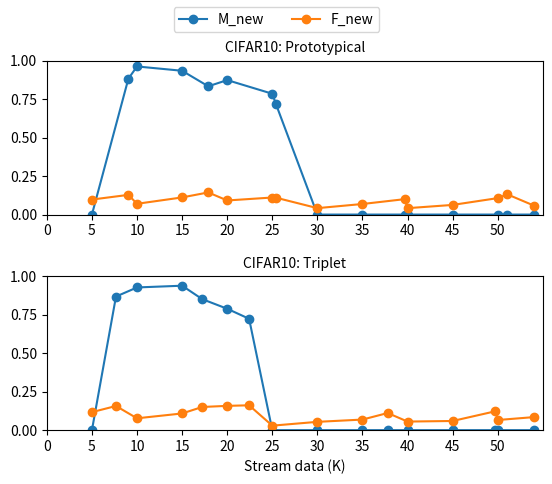

Generate this figure with matplotlib:
import numpy as np
import matplotlib.pyplot as plt

def get_data():
  # mn_tr, mn_pt, fm_co, fm_pt, c10_tr, c10_rp
  data = {
    "mn_pt": {
      "x_points": np.array([5.107, 9.999, 12.061, 19.999, 21.452, 29.999, 33.290, 39.999, 49.561, 49.999, 59.999, 63.999]),
      'start_points': np.array([3.001, 8.001, 10.012, 16.000, 26.014]),
      'detected_points': np.array([5.107, 12.061, 12.061, 21.452, 33.290]),
      'CwCA': np.array([0.8406, 0.8831, 0.8731, 0.8766, 0.8602, 0.8812, 0.8628, 0.9012, 0.8697, 0.8950, 0.8860, 0.8838]),
      'Mnew': np.array([0.3159, 0.4118, 0.3744, 0.6840, 0.4759, 0.8487, 0.6875, 0.0000, 0.0000, 0.0000, 0.0000, 0.0000]),
      'Fnew': np.array([0.1519, 0.0738, 0.1145, 0.0801, 0.1169, 0.0649, 0.1030, 0.0356, 0.0796, 0.0434, 0.0681, 0.0650]),
      'acc_per_class': np.array([
        [0.8241, 0.9059, 0.8635, 0.9378, 0.8846, 0.9204, 0.904 , 0.962 , 0.9119,    None,    None,    None],
        [0.8888, 0.93  , 0.9381, 0.9466, 0.9419, 0.9618, 0.94  , 0.976 , 0.9635, 0.9718, 0.9359,    None],
        [0.814 , 0.8746, 0.8483, 0.8889, 0.8953, 0.8655, 0.824 , 0.9199, 0.8696,    None,    None,    None],
        [0.8482, 0.8847, 0.9034, 0.8698, 0.9048, 0.8661, 0.8587, 0.8814, 0.8333,    None,    None,    None],
        [0.8364, 0.9146, 0.8644, 0.9172, 0.887 , 0.9272, 0.9189, 0.8955, 0.8715, 0.8529,    None,    None],
        [   None, 0.7376, 0.7771, 0.8101, 0.779 , 0.8302, 0.8157, 0.8804, 0.8576, 0.8378, 0.8801,    None],
        [   None,    None,    None, 0.8202, 0.7989, 0.8374, 0.854 , 0.9224, 0.8981, 0.9481, 0.9148,    None],
        [   None,    None,    None, 0.83  , 0.784 , 0.9138, 0.8801, 0.9031, 0.8728,    0.8728, 0.9023, 0.8802],
        [   None,    None,    None,    None,    None, 0.7886, 0.7983, 0.8663, 0.8343, 0.9014, 0.8415, 0.8536],
        [   None,    None,    None,    None,    None,    None,    None, 0.7925, 0.8093, 0.8559, 0.8704, 0.9061]]
      )
    },
    "mn_tr": {
      "x_points": np.array([4.682, 9.999, 11.336, 16.030, 19.999, 20.566, 27.009, 29.999, 33.204, 39.562, 39.999, 45.693, 49.999, 53.703, 59.999, 63.448, 63.999]),
      'start_points': np.array([3.001, 8.001, 10.012, 16.000, 26.014]),
      'detected_points': np.array([4.682, 11.336, 16.030, 20.566, 33.204]),
      'CwCA': np.array([0.8180, 0.8336, 0.8323, 0.8398, 0.8241, 0.7798, 0.8117, 0.8401, 0.8223, 0.8031, 0.8558, 0.8031, 0.8609, 0.8386, 0.8696, 0.8745, 0.9655]),
      'Mnew': np.array([0.3333, 0.6471, 0.3618, 0.3290, 0.3313, 0.2500, 0.5446, 0.6222, 0.6760, 0.0000, 0.0000, 0.0000, 0.0000, 0.0000, 0.0000, 0.0000, 0.0000]),
      'Fnew': np.array([0.1785, 0.1123, 0.1503, 0.1337, 0.1491, 0.1960, 0.1499, 0.1277, 0.1567, 0.1573, 0.1190, 0.1665, 0.1115, 0.1404, 0.1015, 0.1047, 0.0145]),
      'acc_per_class': np.array([
        [0.8064, 0.8357, 0.8032, 0.8517, 0.8306,    None, 0.8108, 0.8632, 0.8512, 0.8452, 0.8864, 0.8337, 0.8438,    None,    None,    None, None],
        [0.8733, 0.9177, 0.9351, 0.9418, 0.957 , 0.8788, 0.9209, 0.9337, 0.905 , 0.9463, 0.9388, 0.935 , 0.9395, 0.905 , 0.9126,    None, None],
        [0.7873, 0.8219, 0.8316, 0.7826, 0.796 , 0.7625, 0.781 , 0.8333, 0.7778, 0.7437, 0.8043, 0.7663, 0.7702,    None,    None,    None, None],
        [0.819 , 0.8127, 0.8503, 0.8318, 0.7513, 0.7231, 0.7736, 0.7771, 0.7961, 0.8039, 0.8605, 0.7592, 0.7582,    None,    None,    None, None],
        [0.815 , 0.8648, 0.8191, 0.8414, 0.8672, 0.8   , 0.8422, 0.8769, 0.8348, 0.8018,    None, 0.777 , 0.7819,    None,    None,    None, None],
        [   None, 0.7238, 0.7324, 0.8   , 0.7931, 0.7922, 0.7567, 0.753 , 0.746 , 0.7222, 0.8163, 0.7124, 0.8183, 0.7925, 0.8366,    None, None],
        [   None,    None,    None, 0.8229, 0.8495, 0.8308, 0.8606, 0.8799, 0.8563, 0.8619, 0.8667, 0.8378, 0.8748, 0.8505, 0.8454,    None, None],
        [   None,    None,    None,    None, 0.752 , 0.6716, 0.761 , 0.8198, 0.8479, 0.7067, 0.7321, 0.7516, 0.7979, 0.7948, 0.7935, 0.7975, None],
        [   None,    None,    None,    None,    None,    None, 0.7509, 0.8152, 0.7994, 0.8589, 0.875 , 0.8369, 0.9238, 0.8358, 0.9073, 0.8652, 0.8913],
        [   None,    None,    None,    None,    None,    None,    None,    None, None, 0.7143, 0.94  , 0.8312, 0.8736, 0.8488, 0.9323, 0.9332, 0.9903]])
    },
    "fm_pt": {
      "x_points": np.array([9.999, 10.011, 19.999, 20.876, 26.887, 29.999, 38.316, 39.999, 49.999, 53.879, 59.999, 63.999]),
      'start_points': np.array([12.000, 16.003, 19.087, 21.008, 23.001]),
      'detected_points': np.array([20.876, 29.999, 29.999, 26.887, 38.316]),
      'CwCA': np.array([0.8437, 0.7500, 0.8901, 0.8994, 0.8880, 0.8792, 0.8024, 0.8039, 0.7701, 0.7853, 0.8000, 0.8055]),
      'Mnew': np.array([0.0000, 0.0000, 0.6949, 0.4395, 0.6394, 0.9015, 0.6562, 0.0000, 0.0000, 0.0000, 0.0000, 0.0000]),
      'Fnew': np.array([0.0997, 0.2500, 0.0298, 0.0443, 0.0550, 0.0610, 0.0614, 0.0362, 0.0683, 0.0660, 0.0355, 0.0400]),
      'acc_per_class': np.array([
        [0.865 , 1.    , 0.9048, 0.928 , 0.9382, 0.9397, 0.8641, 0.8883, 0.8485,    None,    None,    None],
        [0.911 ,    None, 0.9591, 0.958 , 0.9561, 0.9614, 0.9617, 0.96  , 0.9775,    None,    None,    None],
        [0.7995, 1.    , 0.8553, 0.8492, 0.859 , 0.8798, 0.8197, 0.8385, 0.8545,    None,    None,    None],
        [0.8335, 0.3333, 0.877 , 0.8661, 0.8825, 0.8646, 0.8467, 0.9375, None,    None,    None,    None],
        [0.8095, 0.8   , 0.8586,    None, 0.8484, 0.7971, 0.8247, 0.8077, 0.7552,    None,    None,    None],
        [   None,    None,    None,    None, 0.8278, 0.922 , 0.8397, 0.8316, 0.8561, 0.8973, 0.932 ,    None],
        [   None,    None,    None,    None,    None,    None, 0.235 , 0.2356, 0.3275, 0.3987, 0.3527, 0.4225],
        [   None,    None,    None,    None,    None,    None, 0.8911, 0.9122, 0.8753, 0.8618, 0.8923, 0.895 ],
        [   None,    None,    None,    None,    None,    0.8174, 0.7587, 0.9167, 0.9117, 0.9176, 0.9444, 0.934 ],
        [   None,    None,    None,    None,    None,    None,    None, 0.8893, 0.8249, 0.8503, 0.8848, 0.9203]
      ])
    },
    "fm_co": {
      "x_points": np.array([8.512, 9.999, 17.761, 19.999, 25.045, 29.999, 35.907, 39.999, 47.896, 49.999, 59.999, 62.003, 63.999]),
      'start_points': np.array([12.000, 16.003, 19.087, 21.008, 23.001]),
      'detected_points': np.array([17.761, 29.999, 25.045, 25.045, 29.999]),
      'CwCA': np.array([0.8265, 0.8890, 0.8782, 0.8501, 0.8528, 0.8446, 0.7877, 0.8343, 0.7807, 0.8398, 0.8505, 0.7999, 0.8823]),
      'Mnew': np.array([0.0000, 0.0000, 0.4574, 0.9552, 0.6674, 0.7299, 0.0000, 0.0000, 0.0000, 0.0000, 0.0000, 0.0000, 0.0000]),
      'Fnew': np.array([0.1175, 0.0457, 0.0586, 0.0787, 0.0796, 0.0953, 0.0633, 0.0494, 0.1011, 0.0509, 0.0633, 0.1297, 0.0386]),
      'acc_per_class': np.array([
        [0.8148, 0.8741, 0.8794, 0.8817, 0.8641, 0.8802, 0.8043, 0.8447, 0.7879,    None,    None,    None,    None],
        [0.8703, 0.9585, 0.9424, 0.9322, 0.9448, 0.9253, 0.9315, 0.9522, 0.9663,    None,    None,    None,    None],
        [0.8491, 0.8384, 0.866 , 0.8626, 0.8381, 0.789 , 0.7378, 0.7813, 0.6909,    None,    None,    None,    None],
        [0.8101, 0.898 , 0.8538, 0.8918, 0.8837, 0.8809, 0.8258, 0.875 , None,    None,    None,    None,    None],
        [0.7879, 0.8779, 0.8565, 0.8344, 0.8643, 0.8694, 0.7081, 0.6967, 0.7229,    None,    None,    None,    None],
        [   None,    None,    None, 0.707 , 0.7339, 0.8907, 0.8435, 0.9043, 0.8228, 0.875 , 0.8759,    None,    None],
        [   None,    None,    None,    None,    None,    None, 0.4927, 0.4653, 0.5507, 0.6312, 0.7065, 0.684 , 0.6902],
        [   None,    None,    None,    None,    None,    0.7699, 0.8275, 0.9038, 0.8304, 0.8659, 0.854 , 0.784 , 0.908 ],
        [   None,    None,    None,    None,    None,    0.7559, 0.7691, 0.8404, 0.8247, 0.9165, 0.906 , 0.8962, 0.9291],
        [   None,    None,    None,    None,    None,    None, 0.8733, 0.8987, 0.8544, 0.911 , 0.9078, 0.835 , 0.9467]
      ])
    },
    "c10_pt": {
      "x_points": np.array([4.999, 9.043, 9.999, 14.999, 17.900, 19.999, 24.999, 25.414, 29.999, 34.999, 39.662, 39.999, 44.999, 49.999, 51.058, 53.999]),
      'start_points': np.array([7.001, 12.021, 14.028, 17.009, 18.009]),
      'detected_points': np.array([14.999, 24.999, 19.999, 25.414, 25.414]),
      'CwCA': np.array([0.6616, 0.6355, 0.6611, 0.6754, 0.5524, 0.6247, 0.5519, 0.4844, 0.5234, 0.5454, 0.5822, 0.6142, 0.6412, 0.6470, 0.6686, 0.7365]),
      'Mnew': np.array([0.0000, 0.8825, 0.9617, 0.9337, 0.8329, 0.8732, 0.7845, 0.7158, 0.0000, 0.0000, 0.0000, 0.0000, 0.0000, 0.0000, 0.0000, 0.0000]),
      'Fnew': np.array([0.0974, 0.1279, 0.0699, 0.1113, 0.1437, 0.0915, 0.1107, 0.1094, 0.0417, 0.0686, 0.0999, 0.0415, 0.0626, 0.1068, 0.1313, 0.0585]),
      'acc_per_class': np.array([
        [0.715 , 0.7218, 0.7288, 0.7165, 0.602 , 0.6624, 0.6126, 0.611, 0.6096, 0.5175, 0.5939, 0.5,    None,    None,    None,    None],
        [0.777 , 0.7082, 0.7421, 0.7037, 0.6732, 0.7149, 0.7387, 0.6327, 0.6051, 0.6535, 0.7108,    None,    None,    None,    None,    None],
        [0.524 , 0.5155, 0.5959, 0.6271, 0.5051, 0.59  , 0.5459, 0.3556, 0.4902, 0.5299,    None,    None,    None,    None,    None,    None],
        [0.62  , 0.6022, 0.601 , 0.6453, 0.4437, 0.491 , 0.4108, 0.3778, 0.3667, 0.3387,    None,    None,    None,    None,    None,    None],
        [0.672 , 0.6434, 0.7056, 0.6922, 0.6375, 0.7186, 0.5706, 0.5, 0.5876, 0.6102, 0.5294,    None,    None,    None,    None,    None],
        [None,    None,    None,    None, 0.4652, 0.5085, 0.4541, 0.439, 0.535 , 0.518 , 0.5   , 0.505 , 0.51  , 0.52  , 0.607 , 0.75  ],
        [None,    None,    None,    None,    None,    None, 0.5811, 0.52, 0.5723, 0.589 , 0.62  , 0.697 , 0.672 , 0.685 , 0.6557, 0.7132],
        [None,    None,    None,    None,    None,    None,    None, 0.5417, 0.5759, 0.5131, 0.5541, 0.5132, 0.646 , 0.634 , 0.7163, 0.7095],
        [None,    None,    None,    None,    None,    None,    None,    None, 0.4842, 0.6089, 0.6237, 0.7222, 0.709 , 0.71  , 0.684 , 0.7951],
        [None,    None,    None,    None,    None,    None,    None,    None, 0.4844, 0.4932, 0.563 , 0.5825, 0.669 , 0.686 , 0.677 , 0.7298]])
    },
    "c10_rp": {
      "x_points": np.array([4.999, 9.999, 11.409, 14.999, 19.999, 24.999, 26.103, 29.999, 34.999, 39.999, 44.999, 49.999, 50.337, 53.999]),
      'start_points': np.array([7.001, 12.021, 14.028, 17.009, 18.009]),
      'detected_points': np.array([14.999, 26.103, 26.103, 26.103, 26.103]),
      'CwCA': np.array([0.6132, 0.5934, 0.6236, 0.6636, 0.5625, 0.5138, 0.5284, 0.3832, 0.4476, 0.4872, 0.5018, 0.5318, 0.5355, 0.5945]),
      'Mnew': np.array([0.0000, 0.8850, 0.8506, 0.9795, 0.9497, 0.8912, 0.8604, 0.0000, 0.0000, 0.0000, 0.0000, 0.0000, 0.0000, 0.0000]),
      'Fnew': np.array([0.0638, 0.1077, 0.0945, 0.0378, 0.0581, 0.0844, 0.1070, 0.0149, 0.0268, 0.0372, 0.0484, 0.0706, 0.0799, 0.0180]),
      'acc_per_class': np.array([
        [0.708 , 0.6775, 0.695 , 0.737 , 0.6735, 0.6252, 0.6   , 0.4768, 0.3996, 0.4854,    None,    None,    None,    None],
        [0.733 , 0.7275, 0.7754, 0.7709, 0.7648, 0.7387, 0.627 , 0.4937, 0.542 , 0.5422,    None,    None,    None,    None],
        [0.332 , 0.362 , 0.4484, 0.452 , 0.4152, 0.445 , 0.4715, 0.4097, 0.433 ,    None,    None,    None,    None,    None],
        [0.654 , 0.603 , 0.5338, 0.5497, 0.4229, 0.4054, 0.3852, 0.2171, 0.2645,    None,    None,    None,    None,    None],
        [0.639 , 0.6525, 0.6877, 0.7844, 0.7575, 0.7207, 0.7568, 0.6306, 0.6165, 0.619 ,    None,    None,    None,    None],
        [   None,    None,    None,    None, 0.3154, 0.2757, 0.416 , 0.4279, 0.4134, 0.4545, 0.417 , 0.429 , 0.3065, 0.4196],
        [   None,    None,    None,    None,    None,    None,    None, 0.2564, 0.4258, 0.5074, 0.571 , 0.601 , 0.6349, 0.6466],
        [   None,    None,    None,    None,    None,    None,    None, 0.3819, 0.4651, 0.4718, 0.495 , 0.533 , 0.64  , 0.6182],
        [   None,    None,    None,    None,    None,    None,    None, 0.2959, 0.3756, 0.4105, 0.512 , 0.536 , 0.459 , 0.559 ],
        [   None,    None,    None,    None,    None,    None,    None, 0.4165, 0.4658, 0.4983, 0.514 , 0.56  , 0.5974, 0.5867]
      ])
    },
    "c10_tr": {
      "x_points": np.array([4.999, 7.666, 9.999, 14.999, 17.226, 19.999, 22.428, 24.999, 29.999, 34.999, 37.794, 39.999, 44.999, 49.726, 49.999, 53.999]),
      'start_points': np.array([7.001, 12.021, 14.028, 17.009, 18.009]),
      'detected_points': np.array([17.226, 22.428, 22.428, 22.428, 22.428]),
      'CwCA': np.array([0.6758, 0.6357, 0.6950, 0.6944, 0.6465, 0.5519, 0.5317, 0.4403, 0.4940, 0.5326, 0.5635, 0.6372, 0.6554, 0.6444, 0.7326, 0.7270]),
      'Mnew': np.array([0.0000, 0.8676, 0.9267, 0.9380, 0.8508, 0.7884, 0.7232, 0.0000, 0.0000, 0.0000, 0.0000, 0.0000, 0.0000, 0.0000, 0.0000, 0.0000]),
      'Fnew': np.array([0.1170, 0.1569, 0.0770, 0.1084, 0.1505, 0.1578, 0.1614, 0.0292, 0.0540, 0.0688, 0.1113, 0.0558, 0.0596, 0.1225, 0.0659, 0.0847]),
      'acc_per_class': np.array([
        [0.708 , 0.6748, 0.7208, 0.7087, 0.6367, 0.5   , 0.5222, 0.4386, 0.4895, 0.441 , 0.4929, 0.4615,    None,    None,    None,    None],
        [0.749 , 0.6725, 0.735 , 0.722 , 0.7186, 0.6366, 0.674 , 0.4795, 0.5135, 0.5214, 0.5301,    None,    None,    None,    None,    None],
        [0.558 , 0.5717, 0.6562, 0.6384, 0.6505, 0.4689, 0.5152, 0.457 , 0.4937, 0.5128,    None,    None,    None,    None,    None,    None],
        [0.688 , 0.666 , 0.6659, 0.6613, 0.5915, 0.3468, 0.3664, 0.3481, 0.3495, 0.371 ,    None,    None,    None,    None,    None,    None],
        [0.676 , 0.6015, 0.73  , 0.7368, 0.6635, 0.655 , 0.5856, 0.4414, 0.5135, 0.4788, 0.5481, 0.4023,    None,    None,    None,    None],
        [   None,    None,    None,    None,    None, 0.6942, 0.5519, 0.3298, 0.3766, 0.4443, 0.4577, 0.506 , 0.51  , 0.535 , 0.7321, 0.6634],
        [   None,    None,    None,    None,    None,    None,    None, 0.4373, 0.6   , 0.697 , 0.6507, 0.691 , 0.72  , 0.6854, 0.825 , 0.7321],
        [   None,    None,    None,    None,    None,    None,    None, 0.431 , 0.4919, 0.5306, 0.5697, 0.61  , 0.633 , 0.5937, 0.6364, 0.6633],
        [   None,    None,    None,    None,    None,    None,    None, 0.5379, 0.6144, 0.6827, 0.6034, 0.7325, 0.769 , 0.7489, 0.7667, 0.7989],
        [   None,    None,    None,    None,    None,    None,    None, 0.517 , 0.5071, 0.5575, 0.5617, 0.6516, 0.645 , 0.6588, 0.7258, 0.728 ]
      ])
    }
  }
  
  return data

def UDA_plot():
  method = 'mn_tr' #[mn_tr, mn_pt, fm_pt, fm_co, c10_pt, c10_tr]
  data = get_data()

  # ['MNIST: Prototypical', 'MNIST: Triplet',
  #  'FashionMNIST: Prototypical', 'FashionMNIST: Contrastive',
  #  'CIFAR10: Prototypical', 'CIFAR10: Triplet']
  plot_labels = ['CIFAR10: Prototypical', 'CIFAR10: Triplet']
  methods = ['c10_pt', 'c10_tr']
  fig, axs = plt.subplots(len(methods), 1)
  fig.subplots_adjust(hspace = .001)
  
  for idx, method in enumerate(methods):
    item = get_data()[method]
  
    if method in ['mn_tr', 'mn_pt', 'fm_pt', 'fm_co']:
      x_lim = [0, 65]
      x_ticks = np.arange(0, 64, step=10)
    elif method in ['c10_pt', 'c10_tr']:
      x_lim = [0, 55]
      x_ticks = np.arange(0, 54, step=5)
    
    # print(item)
    x_points = item['x_points']
    Mnew = item['Mnew']
    Fnew = item['Fnew']

    axs[idx].plot(x_points, Mnew, '-o', label='M_new')
    axs[idx].plot(x_points, Fnew, '-o', label='F_new')
    axs[idx].set_title(plot_labels[idx], fontsize=10)
    axs[idx].set_ylim([0.0, 1])
    axs[idx].set_yticks(np.arange(0.0, 1.05, step=0.25))
    # axs[idx].set_ylabel('Percentage', fontsize=10)
    axs[idx].set_xlim(x_lim)
    axs[idx].set_xticks(x_ticks)
    if idx == len(methods)-1:
      axs[idx].set_xlabel('Stream data (K)')

    
    # axs[int(idx/2), idx%2].plot(x_points, Mnew, '-o', label='M_new')
    # axs[int(idx/2), idx%2].plot(x_points, Fnew, '-o', label='F_new')
    # axs[int(idx/2), idx%2].set_title('Method: {}'.format(method))
    # axs[int(idx/2), idx%2].set_ylim([0.0, 1])
    # axs[int(idx/2), idx%2].set_yticks(np.arange(0.0, 1.05, step=0.25))
    # axs[int(idx/2), idx%2].set_ylabel('Percentage', fontsize=10)
    # axs[int(idx/2), idx%2].set_xlim(x_lim)
    # axs[int(idx/2), idx%2].set_xticks(x_ticks)
    # axs[int(idx/2), idx%2].set_xlabel('Stream data (K)')

  handles, labels = axs[0].get_legend_handles_labels()
  fig.legend(handles, labels, loc='upper center', ncol=2)
  fig.subplots_adjust(hspace=0.4)
  plt.show()

def avg_class_plot():
  dataset = 'MNIST' #['MNIST', 'FashionMNIST', 'CIFAR10',]
  # method = 'mn_tr' #['mn_pt', 'mn_tr', 'fm_pt', 'fm_co', 'c10_rp', 'c10_tr']
  methods = ['c10_pt', 'c10_tr']
  colors = ['limegreen', 'hotpink', 'blueviolet', 'royalblue', 'darkorange', 'gold', 'brown']
  legend_fs = 8
  
  # ['MNIST: Prototypical', 'MNIST: Triplet',
  #  'FashionMNIST: Prototypical', 'FashionMNIST: Contrastive',
  #  'CIFAR10: Prototypical', 'CIFAR10: Triplet']
  cols_labels = ['CIFAR10: Prototypical', 'CIFAR10: Triplet']
  rows_label = ['Known classes', 'Base classes', 'Class 5', 'Class 6', 'Class 7', 'Class 8', 'Class 9']
  
  ### === Define plot ==============
  # plt.rcParams['axes.grid'] = True
  fig, axs = plt.subplots(7, len(methods), figsize=(15,7))
  # fig.set_size_inches(18.5, 10.5)
  fig.subplots_adjust(hspace = .001)
  # plt.suptitle('{} dataset, {}'.format(dataset, method), fontsize=14, y=0.92)

  for ax, col in zip(axs[0], cols_labels):
    ax.set_title(col)
  
  for ax, row in zip(axs[:,0], rows_label):
    ax.set_ylabel(row, rotation=0, ha='right')

  for method_idx, method in enumerate(methods):
    ### === Get data =================
    data = get_data()[method]
    x_points = data['x_points']
    start_points = data['start_points']
    detected_points = data['detected_points']
    acc_per_class = data['acc_per_class']
    CwCA = data['CwCA']
    
    if method in ['mn_tr', 'mn_pt']:
      y_lim = [0.5, 1]
      x_lim = [0, 65]
      y_ticks = np.arange(0.7, 1.05, step=0.3)
      x_ticks = np.arange(0, 64, step=10)
      y_annotate = 0.75
    elif method in ['fm_pt', 'fm_co']:
      y_lim = [0.2, 1]
      x_lim = [0, 65]
      y_ticks = np.arange(0.3, 1.05, step=0.3)
      x_ticks = np.arange(0, 64, step=10)
      y_annotate = 0.6
    elif method in ['c10_rp', 'c10_pt', 'c10_tr']:
      y_lim = [0.2, 0.85]
      x_lim = [0, 55]
      y_ticks = np.arange(0.3, 0.8, step=0.2)
      x_ticks = np.arange(0, 54, step=5)
      y_annotate = 0.5

    axs[0][method_idx].plot(x_points, CwCA, '-o', label='CwCA', color=colors[-1])
    axs[0][method_idx].set_ylim(y_lim)
    axs[0][method_idx].set_xlim(x_lim)
    # axs[0][method_idx].set_ylabel('Known class Acc.', fontsize=12, rotation=0, ha='right')
    
    axs[0][method_idx].set_yticks(y_ticks)
    axs[0][method_idx].set_xticks(x_ticks)
    axs[0][method_idx].legend(loc='lower right', ncol=5, fontsize=legend_fs) 
    axs[0][method_idx].set_xticklabels(())

    for i in range(5):
      axs[1][method_idx].plot(x_points, acc_per_class[i], '-o', label='class {}'.format(i))
    axs[1][method_idx].set_ylim(y_lim)
    axs[1][method_idx].set_xlim(x_lim)
    # axs[1][method_idx].set_ylabel('Base classes', fontsize=12, rotation=0, ha='right')
    axs[1][method_idx].set_yticks(y_ticks)
    axs[1][method_idx].set_xticks(x_ticks)
    axs[1][method_idx].set_xticklabels(())
    axs[1][method_idx].legend(loc='lower right', ncol=5, fontsize=legend_fs)

    for class_idx, class_acc in enumerate(acc_per_class[5:]):    
      axs[class_idx+2][method_idx].plot(x_points, class_acc, '-o', color=colors[class_idx])
      axs[class_idx+2][method_idx].axvline(x=start_points[class_idx], linestyle='--', color=colors[class_idx]) #color='k'
      axs[class_idx+2][method_idx].axvline(x=detected_points[class_idx], linestyle='-.', color=colors[class_idx])
      axs[class_idx+2][method_idx].axvspan(start_points[class_idx], detected_points[class_idx], alpha=0.25, color=colors[class_idx])

      axs[class_idx+2][method_idx].set_ylim(y_lim)
      axs[class_idx+2][method_idx].set_xlim(x_lim)
      # axs[class_idx+2][method_idx].set_ylabel('Label {}'.format(class_idx+5), fontsize=12, rotation=0, ha='right')
      axs[class_idx+2][method_idx].set_yticks(y_ticks) 
      axs[class_idx+2][method_idx].set_xticks(x_ticks)

      axs[class_idx+2][method_idx].annotate(
        "",
        xy=(start_points[class_idx], y_annotate), xycoords='data',
        xytext=(detected_points[class_idx], y_annotate), textcoords='data',
        arrowprops=dict(arrowstyle="<->", connectionstyle="arc3", color=colors[class_idx], lw=1),
      )
      axs[class_idx+2][method_idx].text(
        int(0.5*(detected_points[class_idx] + start_points[class_idx]) - 2.0 ), y_annotate+0.05,
        '%g'%(detected_points[class_idx] - start_points[class_idx]), 
        rotation=0, fontsize=10, color=colors[class_idx])

      if class_idx != 4:
        axs[class_idx+2][method_idx].set_xticklabels(())
      else:
        axs[class_idx+2][method_idx].set_xlabel('Stream Of Data (K)', ha='center')
    
  plt.savefig('trajectory_eval.png', dpi=1200)
  plt.show()


if __name__ == '__main__':
  UDA_plot()
  # avg_class_plot()
